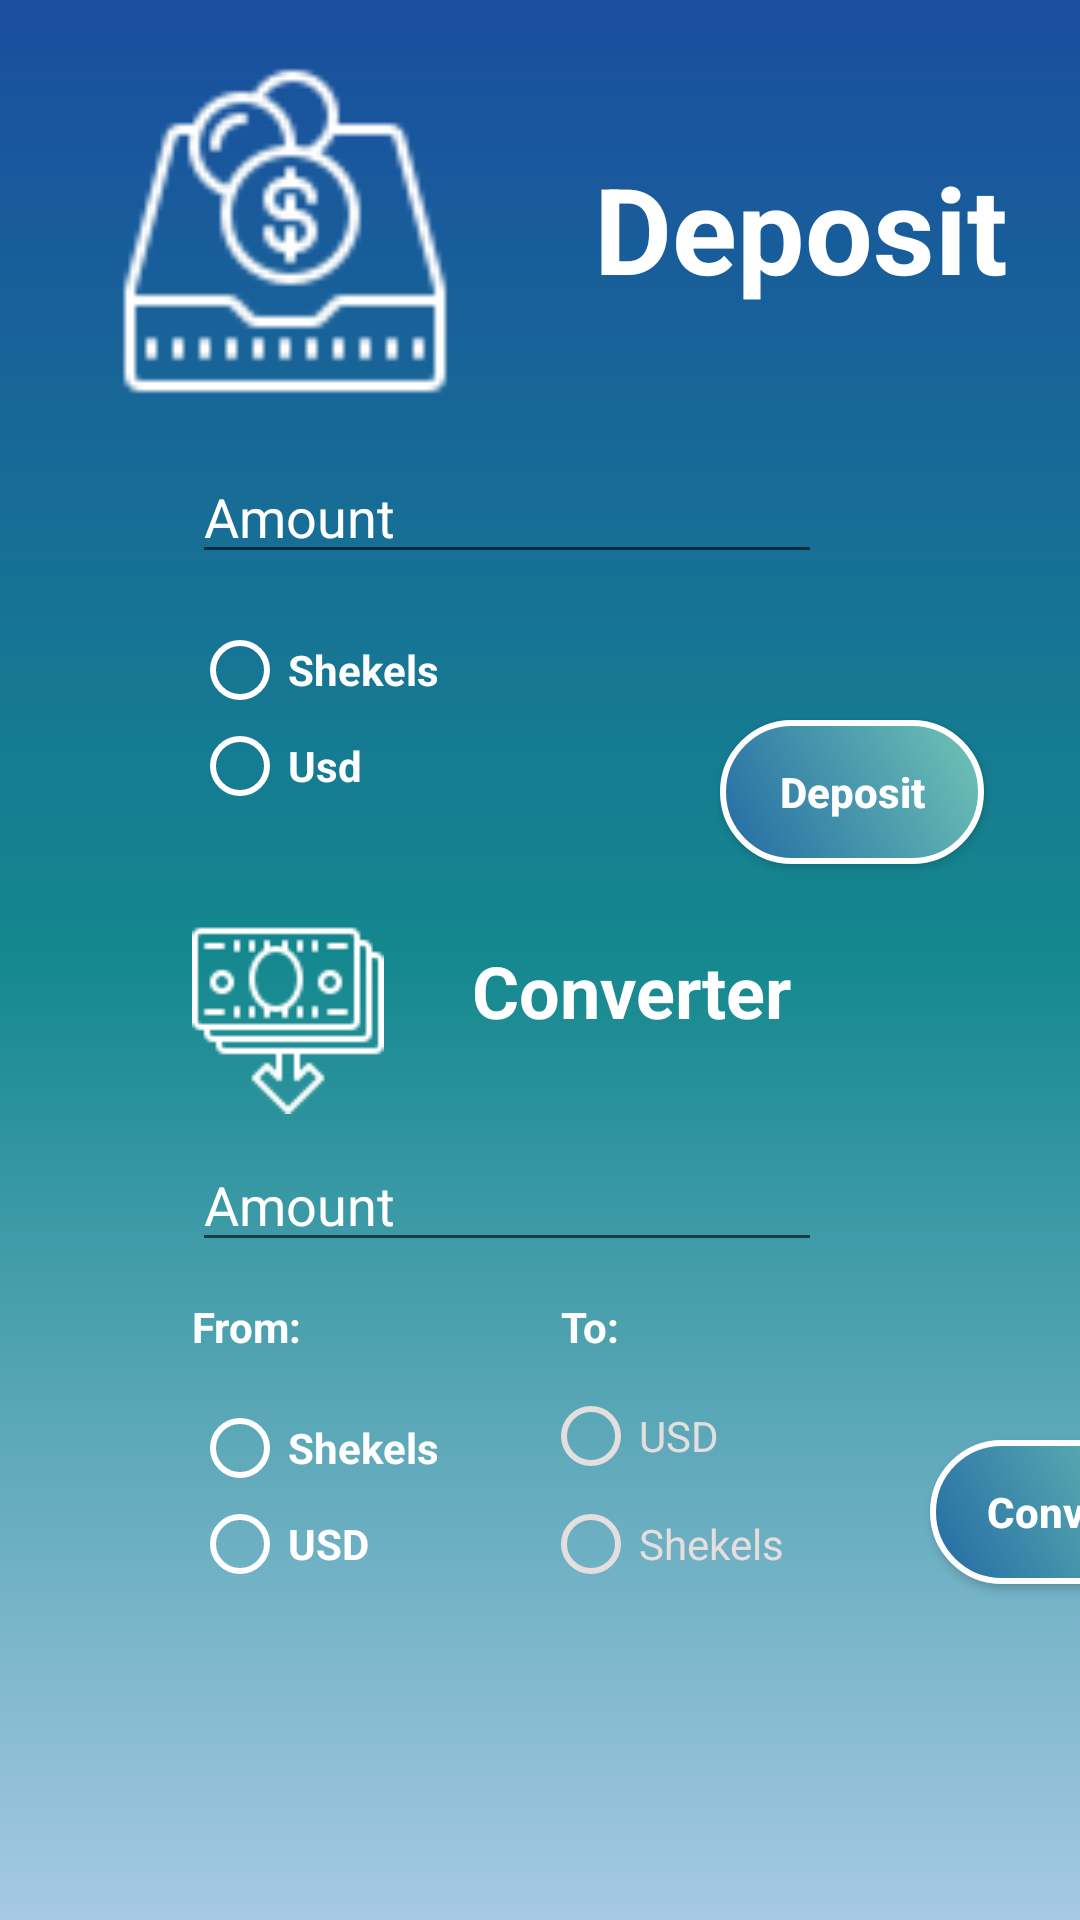

This screen was rendered from an Android layout file. Write that file and the resources it references.
<!-- AndroidManifest.xml: application theme Theme.ERBroker -->
<!-- res/layout/account_fragmant.xml -->
<?xml version="1.0" encoding="utf-8"?>
<FrameLayout xmlns:android="http://schemas.android.com/apk/res/android"
    xmlns:app="http://schemas.android.com/apk/res-auto"
    xmlns:tools="http://schemas.android.com/tools"
    android:layout_width="match_parent"
    android:layout_height="match_parent"
    android:background="@drawable/main_design"
    tools:context=".Activites.UserActivity">

    <androidx.constraintlayout.widget.ConstraintLayout
        android:layout_width="match_parent"
        android:layout_height="match_parent">

        <RadioGroup
            android:id="@+id/radioGroup"
            android:layout_width="113dp"
            android:layout_height="74dp"
            android:layout_marginStart="4dp"
            android:layout_marginTop="4dp"
            app:layout_constraintStart_toEndOf="@+id/from_group_id"
            app:layout_constraintTop_toBottomOf="@+id/textView2">

            <RadioButton
                android:id="@+id/to_usd_id"
                android:layout_width="match_parent"
                android:layout_height="wrap_content"
                android:buttonTint="#E4DEDE"
                android:checked="false"
                android:enabled="false"
                android:text="USD"
                android:textColor="#E4DEDE" />

            <RadioButton
                android:id="@+id/to_shekels_id"
                android:layout_width="match_parent"
                android:layout_height="wrap_content"
                android:layout_marginTop="4dp"
                android:buttonTint="#E4DEDE"
                android:checked="false"
                android:enabled="false"
                android:text="Shekels"
                android:textColor="#E4DEDE" />
        </RadioGroup>

        <RadioGroup
            android:id="@+id/from_group_id"
            android:layout_width="113dp"
            android:layout_height="77dp"
            android:layout_marginStart="64dp"
            android:layout_marginTop="8dp"
            app:layout_constraintStart_toStartOf="parent"
            app:layout_constraintTop_toBottomOf="@+id/converter_amount_id">

            <RadioButton
                android:id="@+id/from_shekels_id"
                android:layout_width="match_parent"
                android:layout_height="wrap_content"
                android:onClick="convertCheckBoxClick"
                android:text="Shekels"
                android:buttonTint="@color/white"
                android:textColor="#FFFFFF"
                android:textStyle="bold" />

            <RadioButton
                android:id="@+id/from_usd_id"
                android:layout_width="match_parent"
                android:layout_height="wrap_content"
                android:onClick="convertCheckBoxClick"
                android:text="USD"
                android:buttonTint="@color/white"
                android:textColor="#FFFFFF"
                android:textStyle="bold" />
        </RadioGroup>

        <Button
            android:id="@+id/deposit_id_btn"
            android:layout_width="wrap_content"
            android:layout_height="wrap_content"
            android:layout_marginTop="240dp"
            android:layout_marginEnd="32dp"
            android:background="@drawable/btstyle4"
            android:onClick="depositCashAccount"
            android:text="Deposit"
            android:textAllCaps="false"
            android:textColor="#FFFFFF"
            android:textStyle="bold"
            app:layout_constraintEnd_toEndOf="parent"
            app:layout_constraintTop_toTopOf="parent" />

        <EditText
            android:id="@+id/deposit_id"
            android:layout_width="wrap_content"
            android:layout_height="wrap_content"
            android:layout_marginStart="64dp"
            android:layout_marginTop="16dp"
            android:ems="10"
            android:hint="Amount"
            android:inputType="number"
            android:textColor="#FFFFFF"
            android:textColorHint="#FFFFFF"
            app:layout_constraintStart_toStartOf="parent"
            app:layout_constraintTop_toBottomOf="@+id/imageView6" />

        <RadioGroup
            android:id="@+id/cash_account"
            android:layout_width="89dp"
            android:layout_height="68dp"
            android:layout_marginStart="64dp"
            android:layout_marginTop="16dp"
            app:layout_constraintStart_toStartOf="parent"
            app:layout_constraintTop_toBottomOf="@+id/deposit_id">

            <RadioButton
                android:id="@+id/shekels_account"
                android:layout_width="match_parent"
                android:layout_height="wrap_content"
                android:text="Shekels"
                android:buttonTint="@color/white"
                android:textColor="#FFFFFF"
                android:textStyle="bold" />

            <RadioButton
                android:id="@+id/usd_account"
                android:layout_width="match_parent"
                android:layout_height="wrap_content"
                android:text="Usd"
                android:buttonTint="@color/white"
                android:textColor="#FFFFFF"
                android:textStyle="bold" />
        </RadioGroup>

        <TextView
            android:id="@+id/textView4"
            android:layout_width="182dp"
            android:layout_height="64dp"
            android:layout_marginStart="176dp"
            android:layout_marginTop="44dp"
            android:gravity="center"
            android:text="Deposit"
            android:textColor="#FFFFFF"
            android:textSize="40dp"
            android:textStyle="bold"
            app:layout_constraintStart_toStartOf="parent"
            app:layout_constraintTop_toTopOf="parent" />

        <ImageView
            android:id="@+id/imageView6"
            android:layout_width="134dp"
            android:layout_height="114dp"
            android:layout_marginStart="28dp"
            android:layout_marginTop="20dp"
            app:layout_constraintStart_toStartOf="parent"
            app:layout_constraintTop_toTopOf="parent"
            app:srcCompat="@drawable/deposit" />

        <TextView
            android:id="@+id/textView5"
            android:layout_width="127dp"
            android:layout_height="42dp"
            android:layout_marginStart="19dp"
            android:layout_marginTop="34dp"
            android:gravity="center"
            android:text="Converter"
            android:textColor="@color/white"
            android:textSize="24sp"
            android:textStyle="bold"
            app:layout_constraintStart_toEndOf="@+id/imageView8"
            app:layout_constraintTop_toBottomOf="@+id/cash_account" />

        <ImageView
            android:id="@+id/imageView8"
            android:layout_width="wrap_content"
            android:layout_height="wrap_content"
            android:layout_marginStart="64dp"
            android:layout_marginTop="32dp"
            app:layout_constraintStart_toStartOf="parent"
            app:layout_constraintTop_toBottomOf="@+id/cash_account"
            app:srcCompat="@drawable/convertor" />

        <Button
            android:id="@+id/convert_btn_id"
            android:layout_width="wrap_content"
            android:layout_height="wrap_content"
            android:layout_marginStart="16dp"
            android:layout_marginTop="372dp"
            android:background="@drawable/btstyle4"
            android:onClick="convertFunc"
            android:text="Convert"
            android:textAllCaps="false"
            android:textColor="#FFFFFF"
            android:textStyle="bold"
            app:layout_constraintStart_toEndOf="@+id/radioGroup"
            app:layout_constraintTop_toBottomOf="@+id/textView4" />

        <EditText
            android:id="@+id/converter_text_id"
            android:layout_width="wrap_content"
            android:layout_height="wrap_content"
            android:layout_marginStart="64dp"
            android:layout_marginTop="8dp"
            android:ems="10"
            android:hint="Amount"
            android:inputType="number"
            android:textColor="@color/white"
            android:textColorHint="#FFFFFF"
            app:layout_constraintStart_toStartOf="parent"
            app:layout_constraintTop_toBottomOf="@+id/imageView8" />

        <TextView
            android:id="@+id/textView2"
            android:layout_width="60dp"
            android:layout_height="26dp"
            android:layout_marginStart="70dp"
            android:layout_marginTop="12dp"
            android:text="To:"
            android:textColor="@color/white"
            android:textStyle="bold"
            app:layout_constraintStart_toEndOf="@+id/converter_amount_id"
            app:layout_constraintTop_toBottomOf="@+id/converter_text_id" />

        <TextView
            android:id="@+id/converter_amount_id"
            android:layout_width="53dp"
            android:layout_height="26dp"
            android:layout_marginStart="64dp"
            android:layout_marginTop="12dp"
            android:text="From:"
            android:textColor="@color/white"
            android:textStyle="bold"
            app:layout_constraintStart_toStartOf="parent"
            app:layout_constraintTop_toBottomOf="@+id/converter_text_id" />

    </androidx.constraintlayout.widget.ConstraintLayout>

</FrameLayout>
<!-- resources referenced by this layout -->
<resources>
  <!-- drawable btstyle4 (drawable) -->
  <?xml version="1.0" encoding="utf-8"?>
  <shape xmlns:android="http://schemas.android.com/apk/res/android">
  
      <stroke
          android:color="#fff"
          android:width="2dp"/>
      <gradient
          android:angle="225"
          android:startColor="#71C5B6"
          android:endColor="#226AA3"/>
  
      <corners
          android:radius="25dp"/>
  
  </shape>
  <!-- drawable convertor: png bitmap (drawable-v24, 1171 bytes) -->
  <!-- drawable deposit: png bitmap (drawable-v24, 1836 bytes) -->
  <!-- drawable main_design (drawable) -->
  <?xml version="1.0" encoding="utf-8"?>
  <shape xmlns:android="http://schemas.android.com/apk/res/android">
  
      <gradient
          android:startColor="#1A4E9F"
          android:centerColor="#14888E"
          android:endColor="#A6C9E4"
          android:angle="-135"/>
  </shape>
  <style name="Theme.ERBroker" parent="Theme.AppCompat.Light.DarkActionBar">
          
          <item name="colorPrimary">#105387</item>
          <item name="colorPrimaryVariant">#105387</item>
          <item name="colorOnPrimary">@android:color/holo_blue_light</item>
          
          <item name="colorSecondary">@color/teal_200</item>
          <item name="colorSecondaryVariant">@color/teal_700</item>
          <item name="colorOnSecondary">@color/black</item>
          
          <item name="android:statusBarColor" tools:targetApi="l">?attr/colorPrimaryVariant</item>
          
      </style>
  <!-- not gathered from this repository: default colours our renderer supplied (Android Studio template values) -->
  <color name="teal_200">#FF03DAC5</color>
  <color name="teal_700">#FF018786</color>
  <color name="black">#FF000000</color>
  <color name="white">#FFFFFFFF</color>
</resources>
